4-way image classification set "LR" from GitHub (omarbesbes/RUnet); label vocabulary: berry, bird, dog, flower.

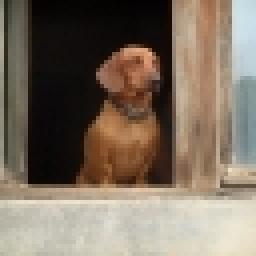
Label: dog

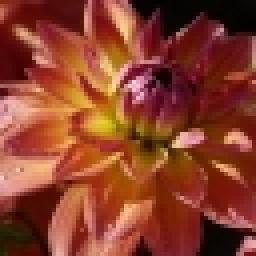
Label: flower

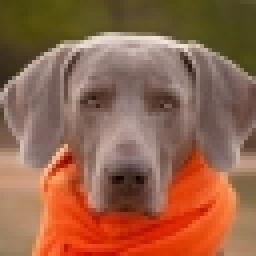
Label: dog

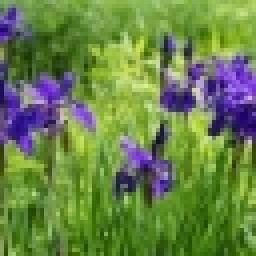
Label: flower

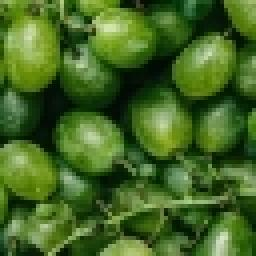
Label: berry

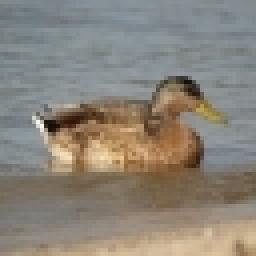
Label: bird
